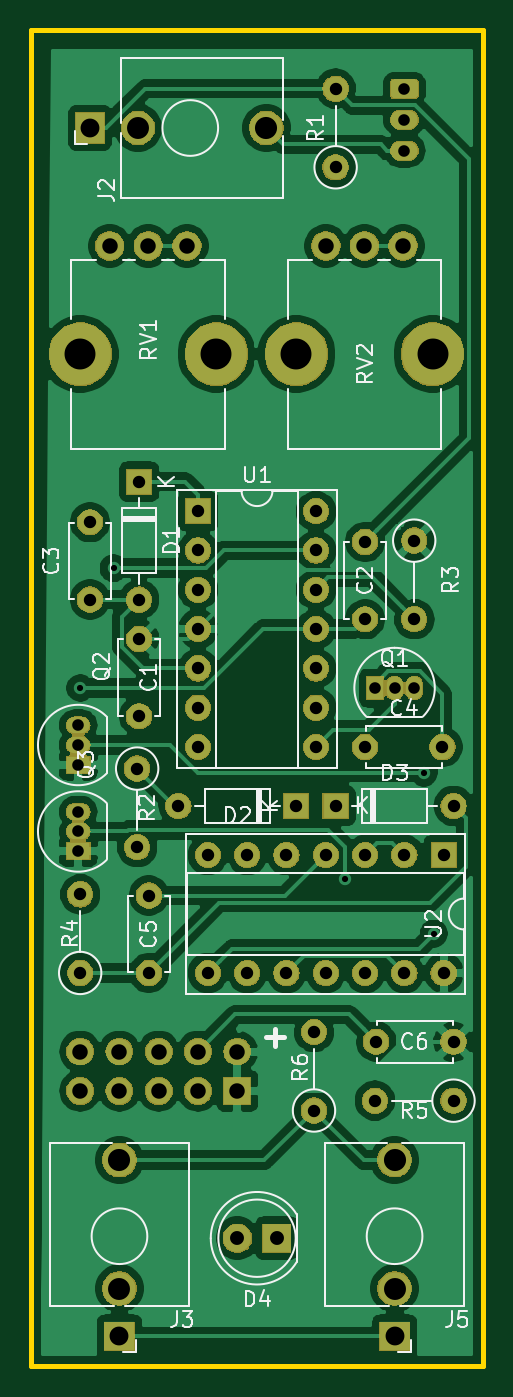
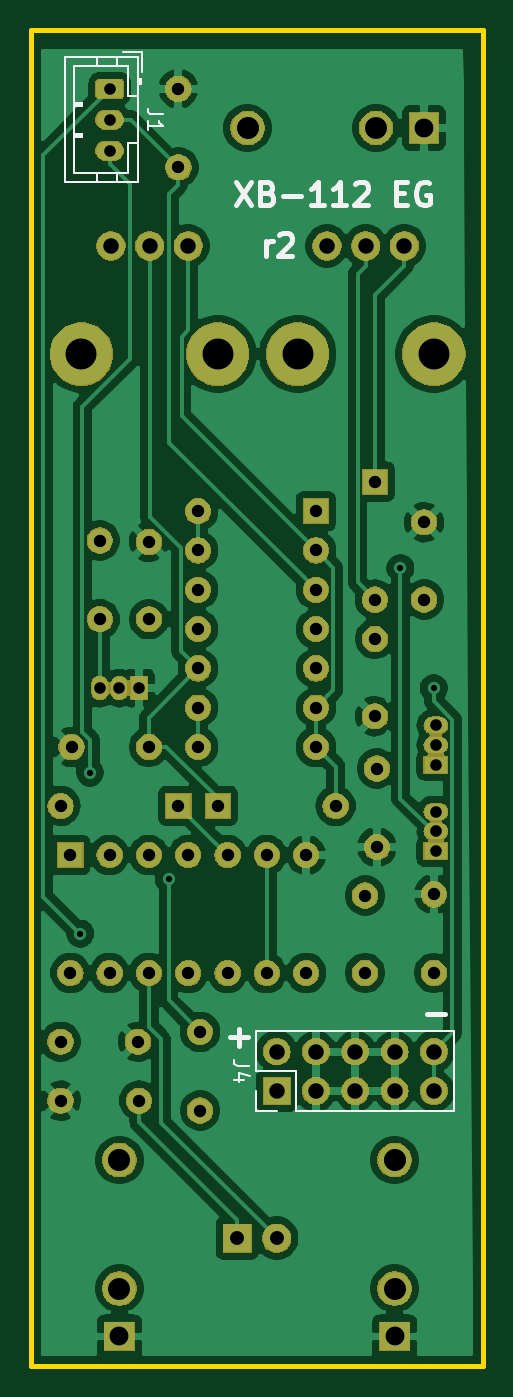
Circuit board: 11 layer files. Board 29.2 x 86.4 mm.
- bottom_copper: envelope-B_Cu.gbr (139780 bytes)
- bottom_mask: envelope-B_Mask.gbr (100190 bytes)
- paste: envelope-B_Paste.gbr (490 bytes)
- bottom_silk: envelope-B_SilkS.gbr (5471 bytes)
- outline: envelope-Edge_Cuts.gbr (685 bytes)
- top_copper: envelope-F_Cu.gbr (137081 bytes)
- top_mask: envelope-F_Mask.gbr (100190 bytes)
- paste: envelope-F_Paste.gbr (490 bytes)
- top_silk: envelope-F_SilkS.gbr (26148 bytes)
- drill: envelope-NPTH.drl (98 bytes)
- drill: envelope-PTH.drl (1561 bytes)

=== bottom_copper: envelope-B_Cu.gbr (139780 bytes, source omitted) ===
=== bottom_mask: envelope-B_Mask.gbr (100190 bytes, source omitted) ===
=== paste: envelope-B_Paste.gbr ===
G04 #@! TF.GenerationSoftware,KiCad,Pcbnew,(5.1.0)-1*
G04 #@! TF.CreationDate,2019-04-24T00:20:58-04:00*
G04 #@! TF.ProjectId,envelope,656e7665-6c6f-4706-952e-6b696361645f,rev?*
G04 #@! TF.SameCoordinates,Original*
G04 #@! TF.FileFunction,Paste,Bot*
G04 #@! TF.FilePolarity,Positive*
%FSLAX46Y46*%
G04 Gerber Fmt 4.6, Leading zero omitted, Abs format (unit mm)*
G04 Created by KiCad (PCBNEW (5.1.0)-1) date 2019-04-24 00:20:58*
%MOMM*%
%LPD*%
G04 APERTURE LIST*
G04 APERTURE END LIST*
M02*

=== bottom_silk: envelope-B_SilkS.gbr ===
G04 #@! TF.GenerationSoftware,KiCad,Pcbnew,(5.1.0)-1*
G04 #@! TF.CreationDate,2019-04-24T00:20:58-04:00*
G04 #@! TF.ProjectId,envelope,656e7665-6c6f-4706-952e-6b696361645f,rev?*
G04 #@! TF.SameCoordinates,Original*
G04 #@! TF.FileFunction,Legend,Bot*
G04 #@! TF.FilePolarity,Positive*
%FSLAX46Y46*%
G04 Gerber Fmt 4.6, Leading zero omitted, Abs format (unit mm)*
G04 Created by KiCad (PCBNEW (5.1.0)-1) date 2019-04-24 00:20:58*
%MOMM*%
%LPD*%
G04 APERTURE LIST*
%ADD10C,0.300000*%
%ADD11C,0.120000*%
%ADD12C,0.150000*%
G04 APERTURE END LIST*
D10*
X125789428Y-62908571D02*
X125789428Y-61908571D01*
X125789428Y-62194285D02*
X125718000Y-62051428D01*
X125646571Y-61980000D01*
X125503714Y-61908571D01*
X125360857Y-61908571D01*
X124932285Y-61551428D02*
X124860857Y-61480000D01*
X124718000Y-61408571D01*
X124360857Y-61408571D01*
X124218000Y-61480000D01*
X124146571Y-61551428D01*
X124075142Y-61694285D01*
X124075142Y-61837142D01*
X124146571Y-62051428D01*
X125003714Y-62908571D01*
X124075142Y-62908571D01*
X114236571Y-111867142D02*
X115379428Y-111867142D01*
X126936571Y-113391142D02*
X128079428Y-113391142D01*
X127508000Y-113962571D02*
X127508000Y-112819714D01*
X127733428Y-58106571D02*
X126733428Y-59606571D01*
X126733428Y-58106571D02*
X127733428Y-59606571D01*
X125662000Y-58820857D02*
X125447714Y-58892285D01*
X125376285Y-58963714D01*
X125304857Y-59106571D01*
X125304857Y-59320857D01*
X125376285Y-59463714D01*
X125447714Y-59535142D01*
X125590571Y-59606571D01*
X126162000Y-59606571D01*
X126162000Y-58106571D01*
X125662000Y-58106571D01*
X125519142Y-58178000D01*
X125447714Y-58249428D01*
X125376285Y-58392285D01*
X125376285Y-58535142D01*
X125447714Y-58678000D01*
X125519142Y-58749428D01*
X125662000Y-58820857D01*
X126162000Y-58820857D01*
X124662000Y-59035142D02*
X123519142Y-59035142D01*
X122019142Y-59606571D02*
X122876285Y-59606571D01*
X122447714Y-59606571D02*
X122447714Y-58106571D01*
X122590571Y-58320857D01*
X122733428Y-58463714D01*
X122876285Y-58535142D01*
X120590571Y-59606571D02*
X121447714Y-59606571D01*
X121019142Y-59606571D02*
X121019142Y-58106571D01*
X121162000Y-58320857D01*
X121304857Y-58463714D01*
X121447714Y-58535142D01*
X120019142Y-58249428D02*
X119947714Y-58178000D01*
X119804857Y-58106571D01*
X119447714Y-58106571D01*
X119304857Y-58178000D01*
X119233428Y-58249428D01*
X119162000Y-58392285D01*
X119162000Y-58535142D01*
X119233428Y-58749428D01*
X120090571Y-59606571D01*
X119162000Y-59606571D01*
X117376285Y-58820857D02*
X116876285Y-58820857D01*
X116662000Y-59606571D02*
X117376285Y-59606571D01*
X117376285Y-58106571D01*
X116662000Y-58106571D01*
X115233428Y-58178000D02*
X115376285Y-58106571D01*
X115590571Y-58106571D01*
X115804857Y-58178000D01*
X115947714Y-58320857D01*
X116019142Y-58463714D01*
X116090571Y-58749428D01*
X116090571Y-58963714D01*
X116019142Y-59249428D01*
X115947714Y-59392285D01*
X115804857Y-59535142D01*
X115590571Y-59606571D01*
X115447714Y-59606571D01*
X115233428Y-59535142D01*
X115162000Y-59463714D01*
X115162000Y-58963714D01*
X115447714Y-58963714D01*
D11*
X126425000Y-118170000D02*
X126425000Y-116840000D01*
X125095000Y-118170000D02*
X126425000Y-118170000D01*
X126425000Y-115570000D02*
X126425000Y-112970000D01*
X123825000Y-115570000D02*
X126425000Y-115570000D01*
X123825000Y-118170000D02*
X123825000Y-115570000D01*
X126425000Y-112970000D02*
X113605000Y-112970000D01*
X123825000Y-118170000D02*
X113605000Y-118170000D01*
X113605000Y-118170000D02*
X113605000Y-112970000D01*
X133780000Y-49710000D02*
X135030000Y-49710000D01*
X133780000Y-50960000D02*
X133780000Y-49710000D01*
X138190000Y-55070000D02*
X137690000Y-55070000D01*
X137690000Y-55170000D02*
X138190000Y-55170000D01*
X137690000Y-54970000D02*
X137690000Y-55170000D01*
X138190000Y-54970000D02*
X137690000Y-54970000D01*
X138190000Y-53070000D02*
X137690000Y-53070000D01*
X137690000Y-53170000D02*
X138190000Y-53170000D01*
X137690000Y-52970000D02*
X137690000Y-53170000D01*
X138190000Y-52970000D02*
X137690000Y-52970000D01*
X136690000Y-58130000D02*
X136690000Y-57520000D01*
X135390000Y-58130000D02*
X135390000Y-57520000D01*
X136690000Y-50010000D02*
X136690000Y-50620000D01*
X135390000Y-50010000D02*
X135390000Y-50620000D01*
X134690000Y-55570000D02*
X134080000Y-55570000D01*
X134690000Y-57520000D02*
X134690000Y-55570000D01*
X138190000Y-57520000D02*
X134690000Y-57520000D01*
X138190000Y-50620000D02*
X138190000Y-57520000D01*
X134690000Y-50620000D02*
X138190000Y-50620000D01*
X134690000Y-52570000D02*
X134690000Y-50620000D01*
X134080000Y-52570000D02*
X134690000Y-52570000D01*
X133980000Y-51770000D02*
X133980000Y-51470000D01*
X133880000Y-51470000D02*
X134080000Y-51470000D01*
X133880000Y-51770000D02*
X133880000Y-51470000D01*
X134080000Y-51770000D02*
X133880000Y-51770000D01*
X134080000Y-58130000D02*
X134080000Y-50010000D01*
X138800000Y-58130000D02*
X134080000Y-58130000D01*
X138800000Y-50010000D02*
X138800000Y-58130000D01*
X134080000Y-50010000D02*
X138800000Y-50010000D01*
D12*
X126877380Y-115236666D02*
X127591666Y-115236666D01*
X127734523Y-115189047D01*
X127829761Y-115093809D01*
X127877380Y-114950952D01*
X127877380Y-114855714D01*
X127210714Y-116141428D02*
X127877380Y-116141428D01*
X126829761Y-115903333D02*
X127544047Y-115665238D01*
X127544047Y-116284285D01*
X132442380Y-53736666D02*
X133156666Y-53736666D01*
X133299523Y-53689047D01*
X133394761Y-53593809D01*
X133442380Y-53450952D01*
X133442380Y-53355714D01*
X133442380Y-54736666D02*
X133442380Y-54165238D01*
X133442380Y-54450952D02*
X132442380Y-54450952D01*
X132585238Y-54355714D01*
X132680476Y-54260476D01*
X132728095Y-54165238D01*
M02*

=== outline: envelope-Edge_Cuts.gbr ===
G04 #@! TF.GenerationSoftware,KiCad,Pcbnew,(5.1.0)-1*
G04 #@! TF.CreationDate,2019-04-24T00:20:58-04:00*
G04 #@! TF.ProjectId,envelope,656e7665-6c6f-4706-952e-6b696361645f,rev?*
G04 #@! TF.SameCoordinates,Original*
G04 #@! TF.FileFunction,Profile,NP*
%FSLAX46Y46*%
G04 Gerber Fmt 4.6, Leading zero omitted, Abs format (unit mm)*
G04 Created by KiCad (PCBNEW (5.1.0)-1) date 2019-04-24 00:20:58*
%MOMM*%
%LPD*%
G04 APERTURE LIST*
%ADD10C,0.300000*%
G04 APERTURE END LIST*
D10*
X140970000Y-48260000D02*
X140970000Y-134620000D01*
X111760000Y-48260000D02*
X140970000Y-48260000D01*
X111760000Y-134620000D02*
X111760000Y-48260000D01*
X140970000Y-134620000D02*
X111760000Y-134620000D01*
M02*

=== top_copper: envelope-F_Cu.gbr (137081 bytes, source omitted) ===
=== top_mask: envelope-F_Mask.gbr (100190 bytes, source omitted) ===
=== paste: envelope-F_Paste.gbr ===
G04 #@! TF.GenerationSoftware,KiCad,Pcbnew,(5.1.0)-1*
G04 #@! TF.CreationDate,2019-04-24T00:20:58-04:00*
G04 #@! TF.ProjectId,envelope,656e7665-6c6f-4706-952e-6b696361645f,rev?*
G04 #@! TF.SameCoordinates,Original*
G04 #@! TF.FileFunction,Paste,Top*
G04 #@! TF.FilePolarity,Positive*
%FSLAX46Y46*%
G04 Gerber Fmt 4.6, Leading zero omitted, Abs format (unit mm)*
G04 Created by KiCad (PCBNEW (5.1.0)-1) date 2019-04-24 00:20:58*
%MOMM*%
%LPD*%
G04 APERTURE LIST*
G04 APERTURE END LIST*
M02*

=== top_silk: envelope-F_SilkS.gbr (26148 bytes, source omitted) ===
=== drill: envelope-NPTH.drl ===
M48
INCH,TZ
T1C0.0787
%
G90
G05
T1
X45252Y-27256
X48717Y-27256
X50752Y-27256
X54217Y-27256
T0
M30

=== drill: envelope-PTH.drl ===
M48
INCH,TZ
T1C0.0157
T2C0.0295
T3C0.0315
T4C0.0354
T5C0.0394
T6C0.0480
T7C0.0559
T8C0.0563
%
G90
G05
T1
X45250Y-35750
X46100Y-32700
X52000Y-40600
X54000Y-37900
X54250Y-42000
T2
X45200Y-36700
X45200Y-37200
X45200Y-37700
X52750Y-35750
X53250Y-35750
X53750Y-35750
X45200Y-38900
X45200Y-39400
X45200Y-39900
X53500Y-20500
X53500Y-21287
X53500Y-22075
T3
X47750Y-38750
X50750Y-38750
X52781Y-44750
X54750Y-44750
X48250Y-31250
X48250Y-32250
X48250Y-33250
X48250Y-34250
X48250Y-35250
X48250Y-36250
X48250Y-37250
X51250Y-31250
X51250Y-32250
X51250Y-33250
X51250Y-34250
X51250Y-35250
X51250Y-36250
X51250Y-37250
X51750Y-20500
X51750Y-22500
X45500Y-31531
X45500Y-33500
X46750Y-30500
X46750Y-33500
X48500Y-40000
X48500Y-43000
X49500Y-40000
X49500Y-43000
X50500Y-40000
X50500Y-43000
X51500Y-40000
X51500Y-43000
X52500Y-40000
X52500Y-43000
X53500Y-40000
X53500Y-43000
X54500Y-40000
X54500Y-43000
X51200Y-44500
X51200Y-46500
X53750Y-32000
X53750Y-34000
X46700Y-37800
X46700Y-39800
X47000Y-41031
X47000Y-43000
X52500Y-37250
X54469Y-37250
X46750Y-34500
X46750Y-36469
X45250Y-41000
X45250Y-43000
X51750Y-38750
X54750Y-38750
X52750Y-46250
X54750Y-46250
X52500Y-32031
X52500Y-34000
T4
X49250Y-49750
X50250Y-49750
T5
X46000Y-24500
X46984Y-24500
X47969Y-24500
X45250Y-45000
X45250Y-46000
X46250Y-45000
X46250Y-46000
X47250Y-45000
X47250Y-46000
X48250Y-45000
X48250Y-46000
X49250Y-45000
X49250Y-46000
X51500Y-24500
X52484Y-24500
X53469Y-24500
T6
X53250Y-52250
X45500Y-21500
X46250Y-52250
T7
X53250Y-51030
X46720Y-21500
X46250Y-51030
T8
X53250Y-47762
X49988Y-21500
X46250Y-47762
T0
M30

